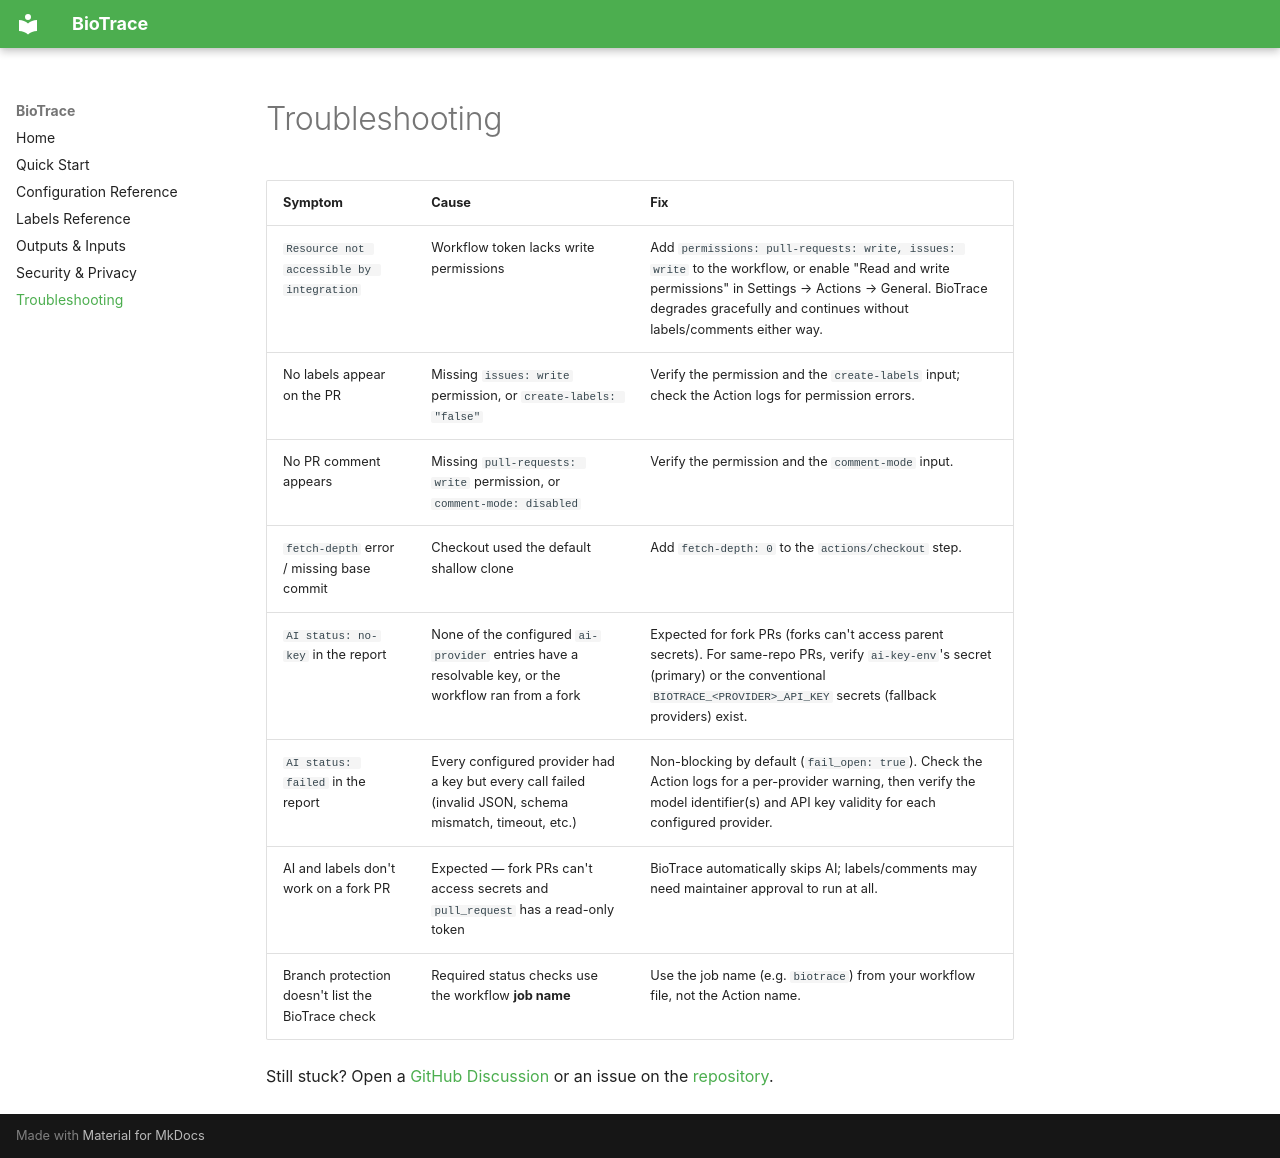

repository: rotsl/biotrace · page: troubleshooting/index.html · generator: mkdocs

# Troubleshooting

| Symptom                                           | Cause                                                                                 | Fix                                                                                                                                                                                                                            |
| ------------------------------------------------- | ------------------------------------------------------------------------------------- | ------------------------------------------------------------------------------------------------------------------------------------------------------------------------------------------------------------------------------ |
| `Resource not accessible by integration`          | Workflow token lacks write permissions                                                | Add `permissions: pull-requests: write, issues: write` to the workflow, or enable "Read and write permissions" in Settings → Actions → General. BioTrace degrades gracefully and continues without labels/comments either way. |
| No labels appear on the PR                        | Missing `issues: write` permission, or `create-labels: "false"`                       | Verify the permission and the `create-labels` input; check the Action logs for permission errors.                                                                                                                              |
| No PR comment appears                             | Missing `pull-requests: write` permission, or `comment-mode: disabled`                | Verify the permission and the `comment-mode` input.                                                                                                                                                                            |
| `fetch-depth` error / missing base commit         | Checkout used the default shallow clone                                               | Add `fetch-depth: 0` to the `actions/checkout` step.                                                                                                                                                                           |
| `AI status: no-key` in the report                 | None of the configured `ai-provider` entries have a resolvable key, or the workflow ran from a fork | Expected for fork PRs (forks can't access parent secrets). For same-repo PRs, verify `ai-key-env`'s secret (primary) or the conventional `BIOTRACE_<PROVIDER>_API_KEY` secrets (fallback providers) exist. |
| `AI status: failed` in the report                 | Every configured provider had a key but every call failed (invalid JSON, schema mismatch, timeout, etc.) | Non-blocking by default (`fail_open: true`). Check the Action logs for a per-provider warning, then verify the model identifier(s) and API key validity for each configured provider. |
| AI and labels don't work on a fork PR             | Expected — fork PRs can't access secrets and `pull_request` has a read-only token     | BioTrace automatically skips AI; labels/comments may need maintainer approval to run at all.                                                                                                                                   |
| Branch protection doesn't list the BioTrace check | Required status checks use the workflow **job name**                                  | Use the job name (e.g. `biotrace`) from your workflow file, not the Action name.                                                                                                                                               |

Still stuck? Open a
[GitHub Discussion](https://github.com/rotsl/biotrace/discussions) or an
issue on the [repository](https://github.com/rotsl/biotrace).
